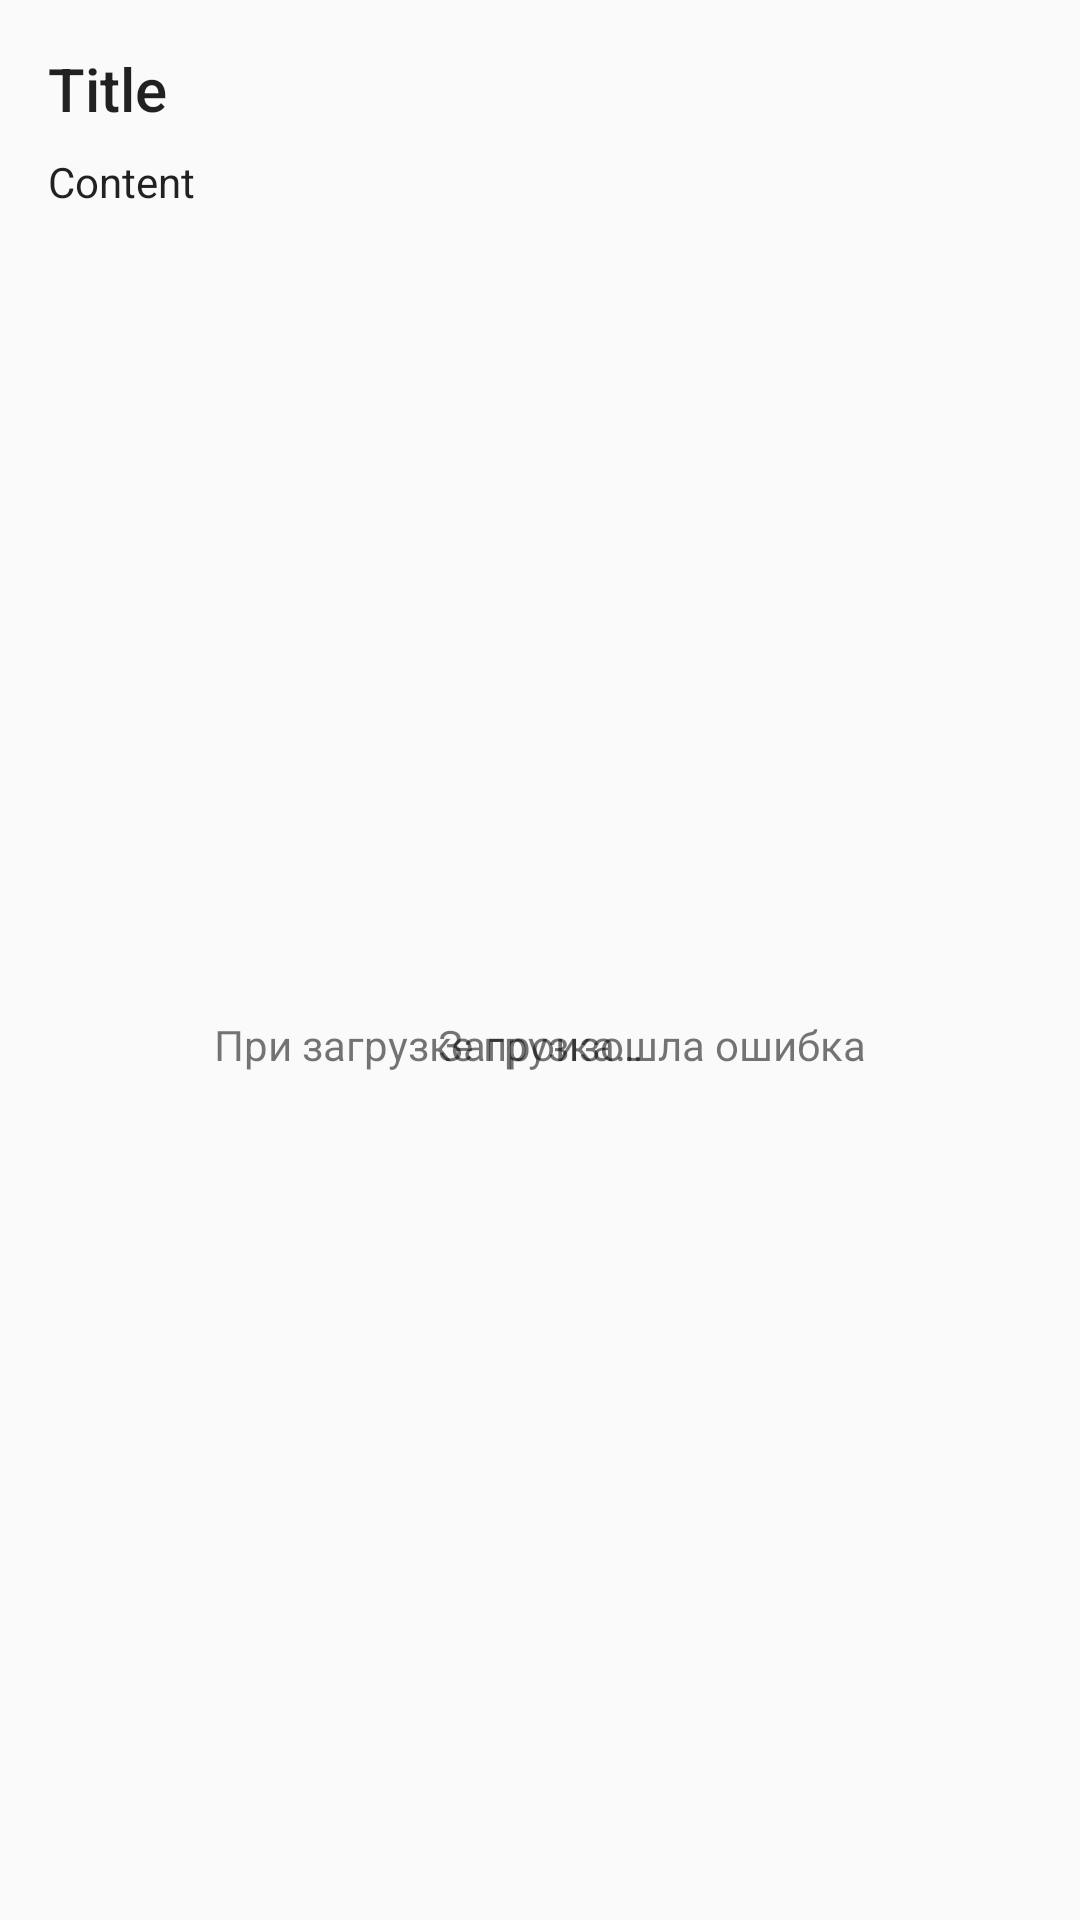

Produce the Android XML layout that renders to this screen, including the resource entries it uses.
<!-- AndroidManifest.xml: application theme AppTheme -->
<!-- res/layout/activity_news_detail.xml -->
<?xml version="1.0" encoding="utf-8"?>
<android.support.constraint.ConstraintLayout
    xmlns:android="http://schemas.android.com/apk/res/android"
    xmlns:app="http://schemas.android.com/apk/res-auto"
    xmlns:tools="http://schemas.android.com/tools"
    android:layout_width="match_parent"
    android:layout_height="match_parent"
    tools:context="com.github.example.tinkoffnews.newsDetail.NewsDetailActivity">

    <ScrollView
        android:layout_width="0dp"
        android:layout_height="0dp"
        android:layout_marginBottom="8dp"
        android:layout_marginEnd="8dp"
        android:layout_marginStart="8dp"
        android:layout_marginTop="8dp"
        app:layout_constraintBottom_toBottomOf="parent"
        app:layout_constraintEnd_toEndOf="parent"
        app:layout_constraintHorizontal_bias="0.0"
        app:layout_constraintStart_toStartOf="parent"
        app:layout_constraintTop_toTopOf="parent">

        <LinearLayout
            android:layout_width="match_parent"
            android:layout_height="wrap_content"
            android:orientation="vertical">

            <TextView
                android:id="@+id/title"
                android:layout_width="match_parent"
                android:layout_height="wrap_content"
                android:layout_marginEnd="8dp"
                android:layout_marginStart="8dp"
                android:layout_marginTop="8dp"
                android:text="Title"
                android:textAppearance="@style/TextAppearance.AppCompat.Title"/>

            <TextView
                android:id="@+id/content"
                android:layout_width="match_parent"
                android:layout_height="wrap_content"
                android:layout_marginBottom="8dp"
                android:layout_marginEnd="8dp"
                android:layout_marginStart="8dp"
                android:layout_marginTop="8dp"
                android:text="Content"
                android:textAppearance="@style/TextAppearance.AppCompat.Body1"/>
        </LinearLayout>
    </ScrollView>

    <LinearLayout
        android:id="@+id/loadingNews"
        android:layout_width="wrap_content"
        android:layout_height="wrap_content"
        android:layout_marginBottom="8dp"
        android:layout_marginEnd="8dp"
        android:layout_marginStart="8dp"
        android:layout_marginTop="8dp"
        android:orientation="vertical"
        android:visibility="visible"
        app:layout_constraintBottom_toBottomOf="parent"
        app:layout_constraintEnd_toEndOf="parent"
        app:layout_constraintStart_toStartOf="parent"
        app:layout_constraintTop_toTopOf="parent">

        <ImageView
            android:layout_width="48dp"
            android:layout_height="48dp"
            android:layout_gravity="center_horizontal"
            android:src="@drawable/loading"/>

        <TextView
            android:layout_width="wrap_content"
            android:layout_height="wrap_content"
            android:layout_marginTop="8dp"
            android:text="@string/loading"/>
    </LinearLayout>

    <LinearLayout
        android:id="@+id/loadingError"
        android:layout_width="wrap_content"
        android:layout_height="wrap_content"
        android:layout_marginBottom="8dp"
        android:layout_marginEnd="8dp"
        android:layout_marginStart="8dp"
        android:layout_marginTop="8dp"
        android:orientation="vertical"
        app:layout_constraintBottom_toBottomOf="parent"
        app:layout_constraintEnd_toEndOf="parent"
        app:layout_constraintStart_toStartOf="parent"
        app:layout_constraintTop_toTopOf="parent">

        <ImageView
            android:layout_width="48dp"
            android:layout_height="48dp"
            android:layout_gravity="center_horizontal"
            android:src="@drawable/error"/>

        <TextView
            android:layout_width="wrap_content"
            android:layout_height="wrap_content"
            android:layout_marginTop="8dp"
            android:text="@string/news_loading_error"/>
    </LinearLayout>
</android.support.constraint.ConstraintLayout>
<!-- resources referenced by this layout -->
<resources>
  <string name="loading">Загрузка…</string>
  <string name="news_loading_error">При загрузке произошла ошибка</string>
  <style name="AppTheme" parent="Base.Theme.AppCompat.Light">
  		
  		<item name="colorPrimary">@color/colorPrimary</item>
  		<item name="colorPrimaryDark">@color/colorPrimaryDark</item>
  		<item name="colorAccent">@color/colorAccent</item>
  	</style>
  <color name="colorPrimary">#FFEB3B</color>
  <color name="colorPrimaryDark">#FBC02D</color>
  <color name="colorAccent">#000</color>
</resources>
